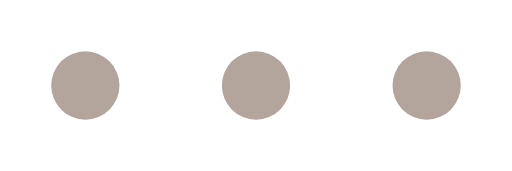
t = 0.00 s
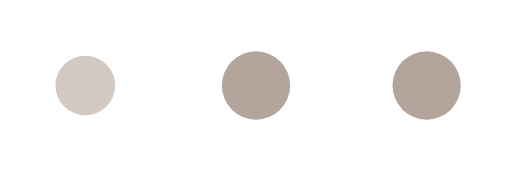
t = 0.30 s
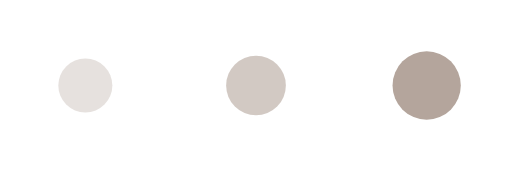
t = 0.70 s
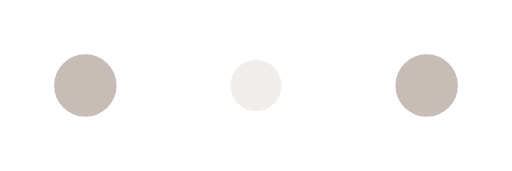
t = 1.00 s
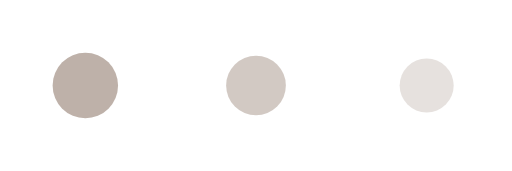
t = 1.30 s
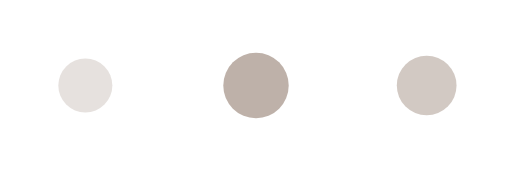
t = 1.70 s

The animated SVG that drew these frames (rendered in a browser with its animation timeline set to each time). Animation: 6 SMIL elements (animate=6); one cycle of 2.00 s, repeats indefinitely.

<svg xmlns="http://www.w3.org/2000/svg" viewBox="0 0 60 20" width="60" height="20">
  <circle cx="10" cy="10" r="4" fill="#B4A59C">
    <animate attributeName="opacity" values="1;0.2;1" dur="1.2s" begin="0s" repeatCount="indefinite"/>
    <animate attributeName="r" values="4;3;4" dur="1.2s" begin="0s" repeatCount="indefinite"/>
  </circle>
  <circle cx="30" cy="10" r="4" fill="#B4A59C">
    <animate attributeName="opacity" values="1;0.2;1" dur="1.2s" begin="0.4s" repeatCount="indefinite"/>
    <animate attributeName="r" values="4;3;4" dur="1.2s" begin="0.4s" repeatCount="indefinite"/>
  </circle>
  <circle cx="50" cy="10" r="4" fill="#B4A59C">
    <animate attributeName="opacity" values="1;0.2;1" dur="1.2s" begin="0.8s" repeatCount="indefinite"/>
    <animate attributeName="r" values="4;3;4" dur="1.2s" begin="0.8s" repeatCount="indefinite"/>
  </circle>
</svg>
